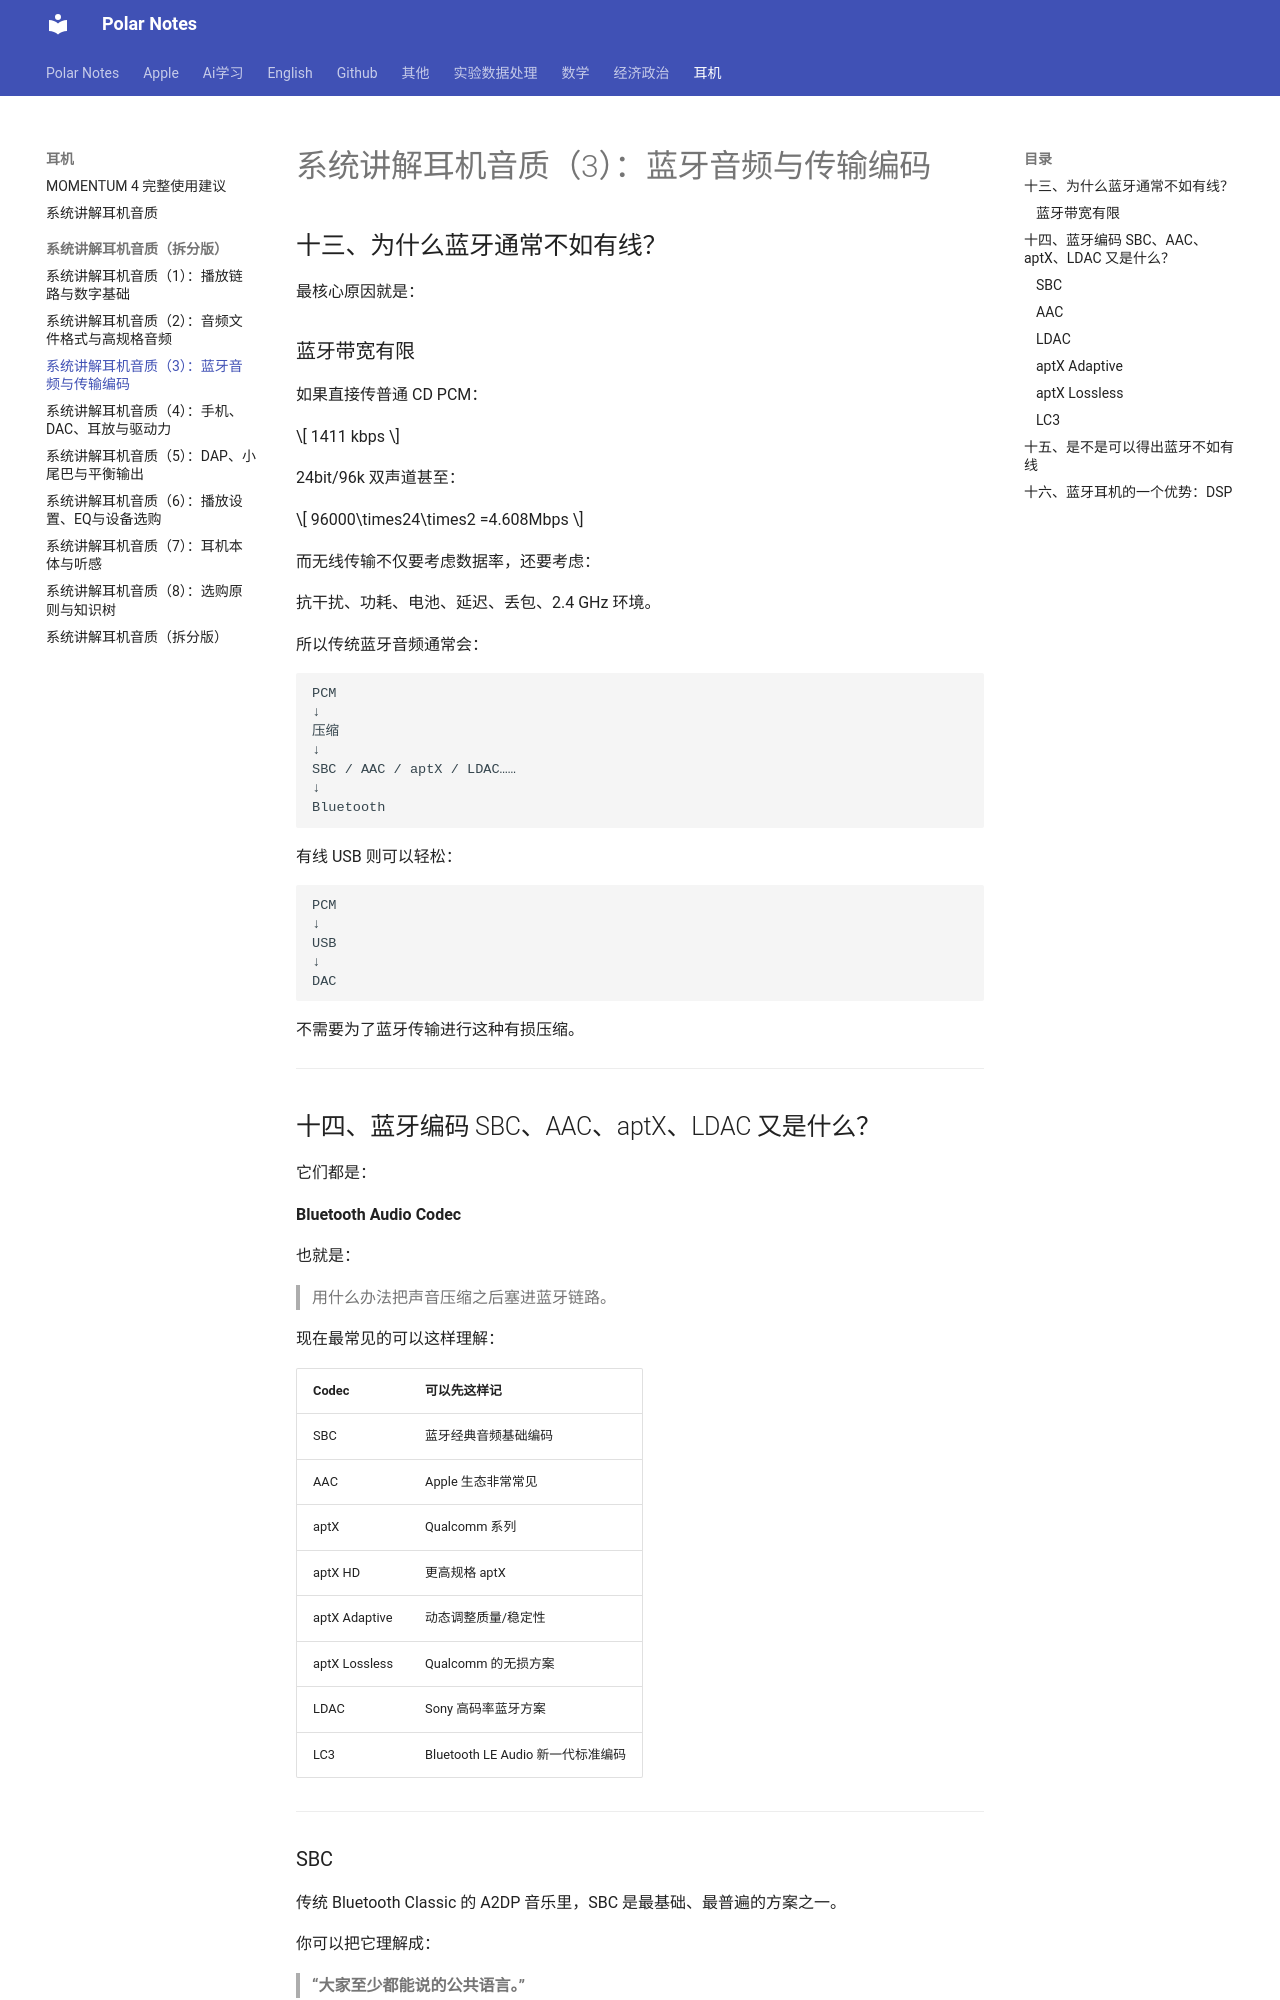

repository: Polar0216/polar-notes · page: 耳机/系统讲解耳机音质（拆分版）/03-蓝牙音频与传输编码/index.html · generator: mkdocs

# 系统讲解耳机音质（3）：蓝牙音频与传输编码

## 十三、为什么蓝牙通常不如有线？

最核心原因就是：

### 蓝牙带宽有限

如果直接传普通 CD PCM：

$$
1411 kbps
$$

24bit/96k 双声道甚至：

$$
96000\times24\times2
=4.608Mbps
$$

而无线传输不仅要考虑数据率，还要考虑：

抗干扰、功耗、电池、延迟、丢包、2.4 GHz 环境。

所以传统蓝牙音频通常会：

```
PCM
↓
压缩
↓
SBC / AAC / aptX / LDAC……
↓
Bluetooth
```

有线 USB 则可以轻松：

```
PCM
↓
USB
↓
DAC
```

不需要为了蓝牙传输进行这种有损压缩。

---
